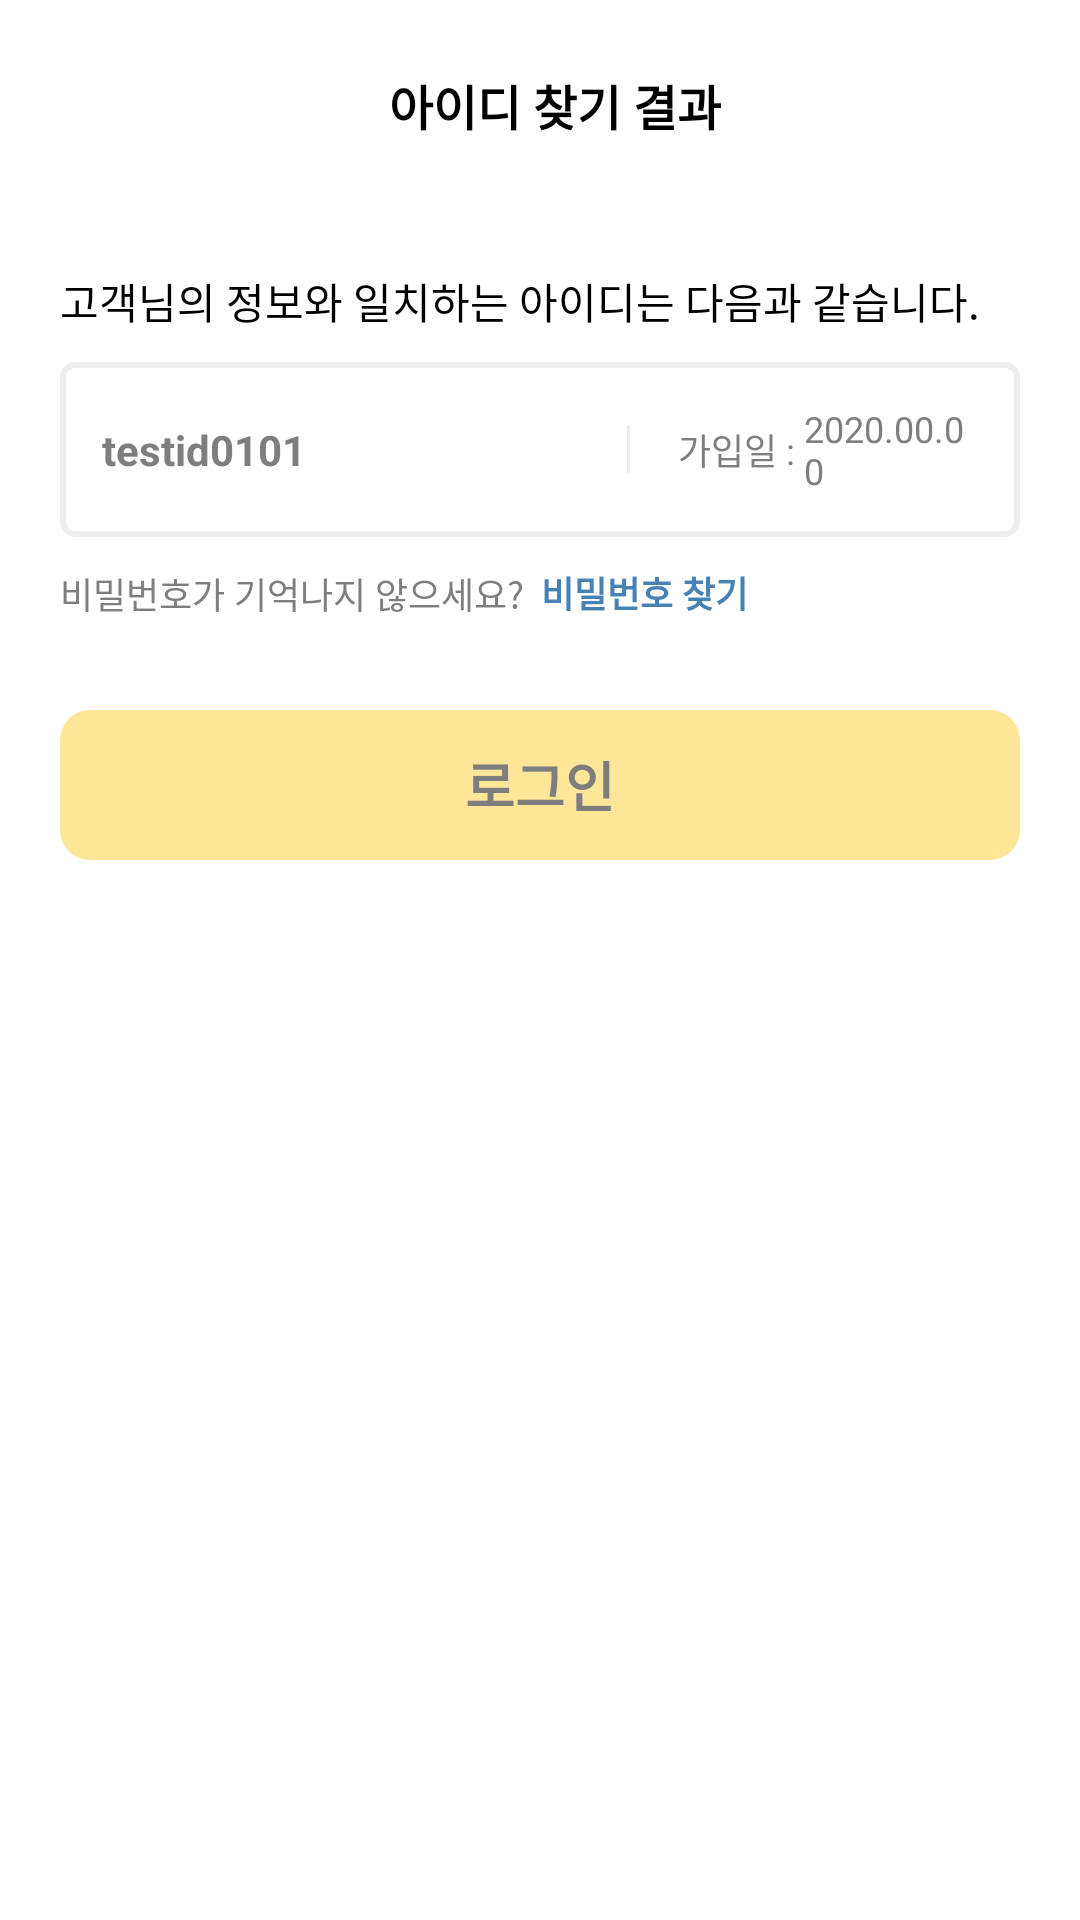

Write the Android layout XML for this screen, with the resource values it uses.
<!-- AndroidManifest.xml: application theme Theme.Design.Light.NoActionBar -->
<!-- res/layout/activity_idresult.xml -->
<?xml version="1.0" encoding="utf-8"?>
<LinearLayout xmlns:android="http://schemas.android.com/apk/res/android"
    xmlns:app="http://schemas.android.com/apk/res-auto"
    xmlns:tools="http://schemas.android.com/tools"
    android:layout_width="match_parent"
    android:layout_height="match_parent"
    tools:context=".idresultActivity"
    android:orientation="vertical"
    android:background="@color/white">

    <LinearLayout
        android:layout_width="match_parent"
        android:layout_height="match_parent"
        android:layout_gravity="center"
        android:layout_margin="20dp"
        android:orientation="vertical">

        
        <LinearLayout
            android:layout_width="match_parent"
            android:layout_height="wrap_content"
            android:orientation="horizontal">

            <ImageButton
                android:id="@+id/backBtn"
                android:layout_width="30dp"
                android:layout_height="30dp"
                android:layout_weight="0"
                android:layout_marginRight="10dp"
                android:background="@drawable/ic_backicon" />

            <TextView
                android:id="@+id/topText"
                android:layout_width="match_parent"
                android:layout_height="wrap_content"
                android:layout_gravity="center"
                android:gravity="center"
                android:layout_marginRight="30dp"
                android:text="아이디 찾기 결과"
                android:textColor="@color/black"
                android:textSize="16dp"
                android:textStyle="bold" />
        </LinearLayout>

        <TextView
            android:layout_width="match_parent"
            android:layout_height="wrap_content"
            android:layout_marginTop="40dp"
            android:text="고객님의 정보와 일치하는 아이디는 다음과 같습니다."
            android:textColor="@color/black"
            android:textSize="14dp"
            android:layout_marginBottom="10dp"/>

        <LinearLayout
            android:id="@+id/LayoutLine"
            android:layout_width="match_parent"
            android:layout_height="wrap_content"
            android:orientation="horizontal"
            android:background="@drawable/roundborder_g4"
            android:gravity="center"
            android:padding="14dp">

            <TextView
                android:id="@+id/useridTxt"
                android:layout_width="match_parent"
                android:layout_height="wrap_content"
                android:gravity="left"
                android:layout_weight="1"
                android:text="testid0101"
                android:textColor="#7e7e7e"
                android:textSize="14dp"
                android:textStyle="bold"/>

            <View
                android:layout_width="1dp"
                android:layout_height="16dp"
                android:background="#EEEEEE"
                android:layout_weight="0"/>

            <TextView
                android:layout_width="match_parent"
                android:layout_height="wrap_content"
                android:gravity="right"
                android:layout_weight="2"
                android:text="가입일 : "
                android:textColor="#7e7e7e"
                android:textSize="12dp"/>

            <TextView
                android:id="@+id/regdateTxt"
                android:layout_width="match_parent"
                android:layout_height="wrap_content"
                android:gravity="left"
                android:layout_weight="2"
                android:text="2020.00.00"
                android:textColor="#7e7e7e"
                android:textSize="12dp"/>
        </LinearLayout>

        <LinearLayout
            android:layout_width="match_parent"
            android:layout_height="wrap_content"
            android:orientation="horizontal">

            <TextView
                android:layout_width="wrap_content"
                android:layout_height="wrap_content"
                android:layout_marginTop="10dp"
                android:text="비밀번호가 기억나지 않으세요?"
                android:textColor="#7e7e7e"
                android:textSize="12dp"
                android:layout_marginBottom="10dp"/>

            <Button
                android:id="@+id/pwdSearchBtn"
                android:layout_width="80dp"
                android:layout_height="18dp"
                android:text="비밀번호 찾기"
                android:textColor="#4682B4"
                android:textSize="12dp"
                android:textStyle="bold"
                android:background="@color/white"
                style="?android:attr/borderlessButtonStyle"
                android:layout_gravity="center"/>

        </LinearLayout>

        <Button
            android:id="@+id/loginBtn"
            android:layout_width="match_parent"
            android:layout_height="50dp"
            android:layout_marginTop="20dp"
            android:background="@drawable/roundbtn_y"
            android:textStyle="bold"
            android:textSize="18dp"
            android:text="로그인"
            android:textColor="#7e7e7e"
            style="?android:attr/borderlessButtonStyle"/>

    </LinearLayout>

</LinearLayout>
<!-- resources referenced by this layout -->
<resources>
  <color name="black">#FF000000</color>
  <color name="white">#FFFFFFFF</color>
  <!-- drawable roundborder_g4 (drawable) -->
  <?xml version="1.0" encoding="utf-8"?>
  <shape xmlns:android="http://schemas.android.com/apk/res/android">
      android:padding="10dp"
      android:shape="rectangle" >
      <solid android:color="@color/white"/>
      <corners
          android:bottomLeftRadius="4dp"
          android:bottomRightRadius="4dp"
          android:topLeftRadius="4dp"
          android:topRightRadius="4dp"/>
      <stroke
          android:width="2dp"
          android:color="#EEEEEE" />
  </shape>
  <!-- drawable roundbtn_y (drawable) -->
  <?xml version="1.0" encoding="utf-8"?>
  <shape xmlns:android="http://schemas.android.com/apk/res/android">
      android:padding="10dp"
      android:shape="rectangle">
      <solid android:color="#FFE699"/>
      <corners
          android:bottomLeftRadius="10dp"
          android:bottomRightRadius="10dp"
          android:topLeftRadius="10dp"
          android:topRightRadius="10dp"/>
  </shape>
</resources>
